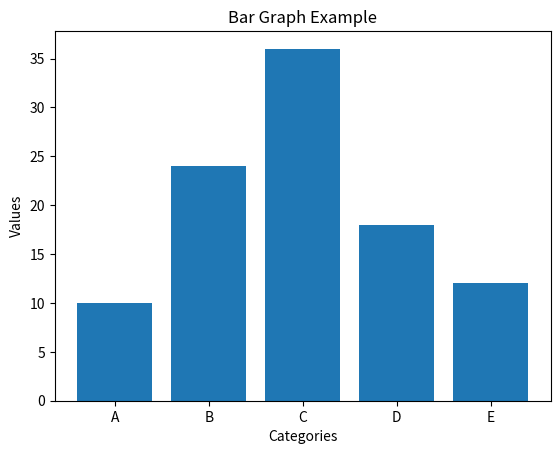

Write the Python code that produced this figure.
#Write a program to show the working of Bar Graphs
print("----------------------------------------")
print("Name:Ayushi Kapoor")
print("Enrollment No:02417702024")
print("----------------------------------------")

import matplotlib.pyplot as plt
categories = ["A", "B", "C", "D", "E"]
values = [10, 24, 36, 18, 12]
plt.bar(categories, values)
plt.xlabel("Categories")
plt.ylabel("Values")
plt.title("Bar Graph Example")
plt.show()
